Image classification data set "MSTAR-10" (Naelbest/mstar_with_machine_learning on GitHub). Class labels (6): BMP-2 infantry fighting vehicle, BRDM-2 armored scout vehicle, BTR-60 armored personnel carrier, BTR-70 armored personnel carrier, ZIL-131 military truck, ZSU-23-4 self-propelled anti-aircraft gun.

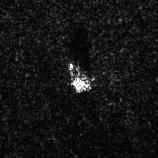
Label: ZSU-23-4 self-propelled anti-aircraft gun

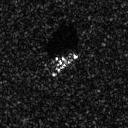
Label: BMP-2 infantry fighting vehicle

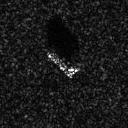
Label: BTR-70 armored personnel carrier

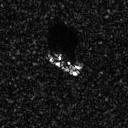
Label: BTR-60 armored personnel carrier

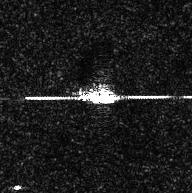
Label: ZIL-131 military truck

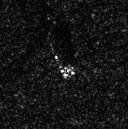
Label: BRDM-2 armored scout vehicle
